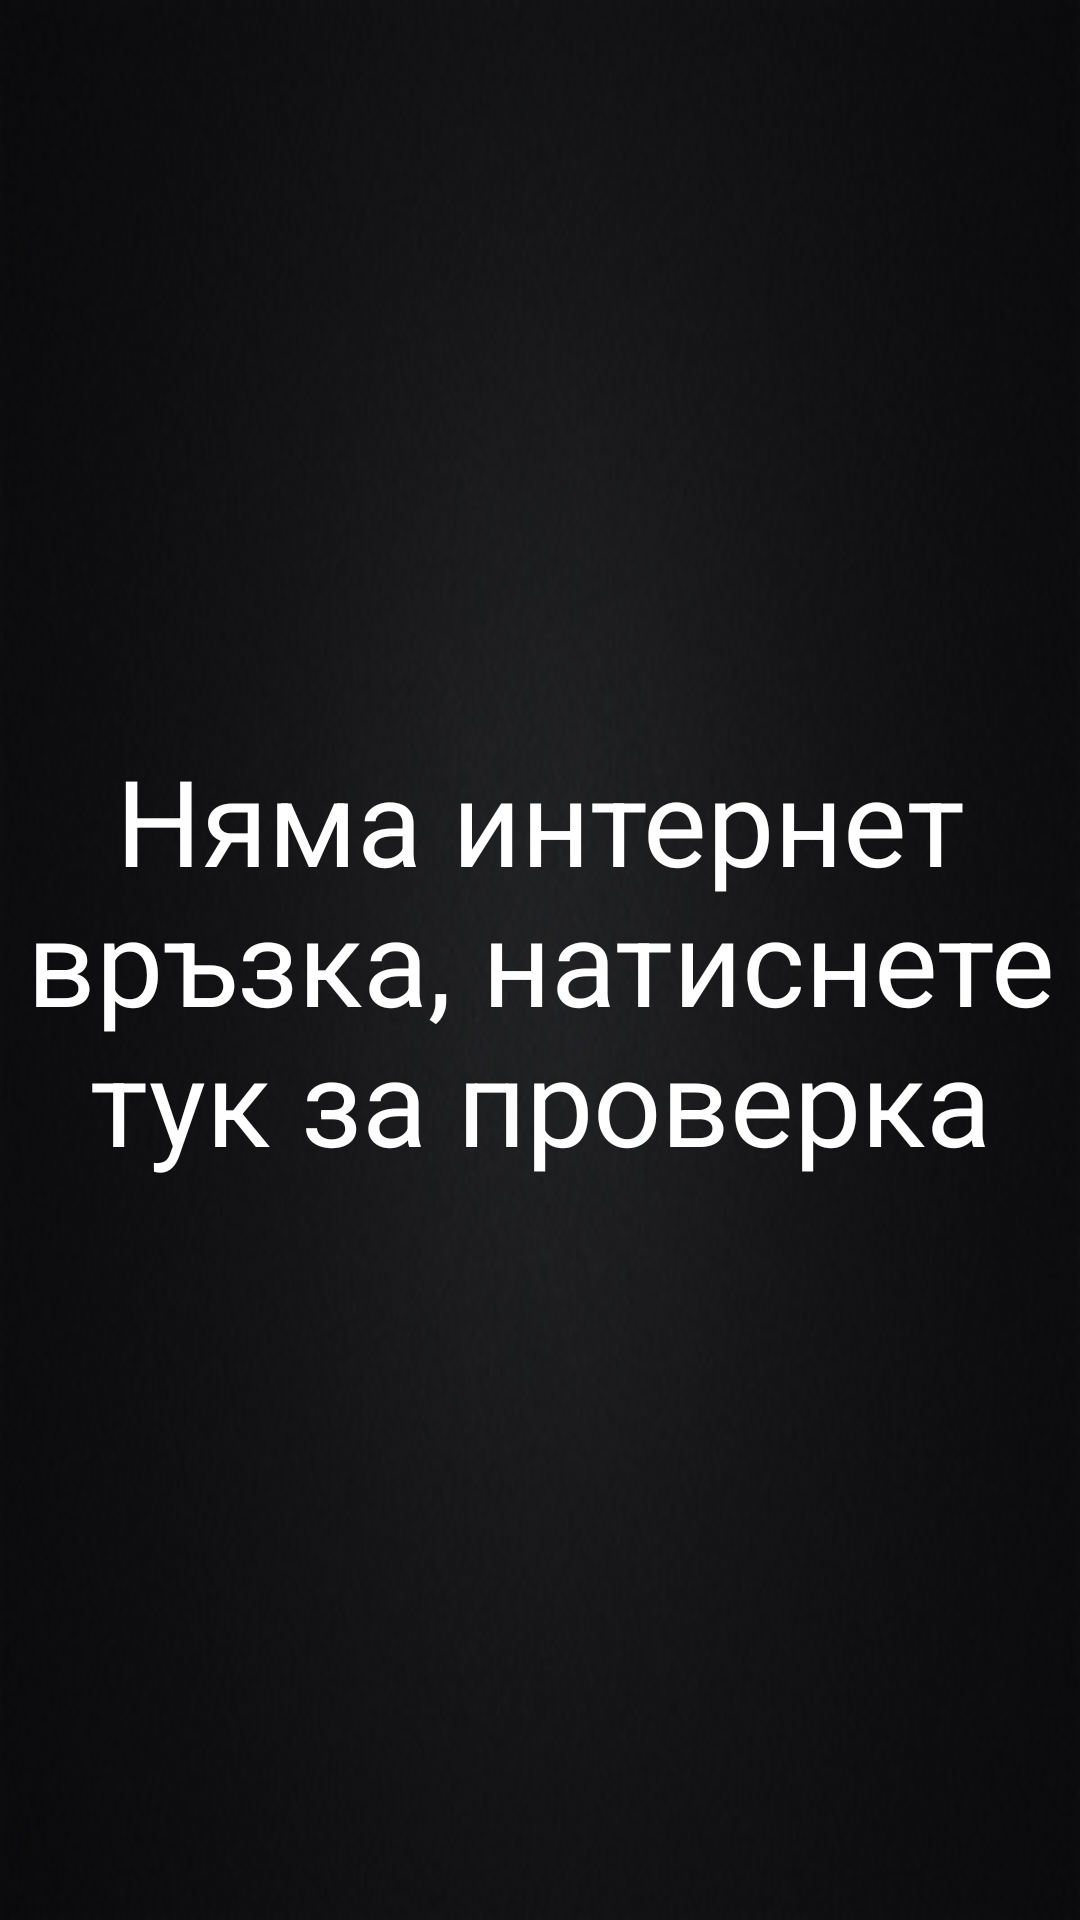

Here is an Android app screen rendered from its layout file. Give the layout XML and the strings, colors and styles it references.
<!-- AndroidManifest.xml: application theme android:Theme.Holo.Light.DarkActionBar -->
<!-- res/layout/fragment_exchange.xml -->
<?xml version="1.0" encoding="utf-8"?>
<RelativeLayout
    xmlns:android="http://schemas.android.com/apk/res/android"
    xmlns:tools="http://schemas.android.com/tools"
    android:id="@+id/exchangeLayout"
    android:layout_width="match_parent"
    android:layout_height="match_parent"
    android:background="@drawable/background"
    tools:context=".fragment.Exchange">

    <ProgressBar
        style="?android:attr/progressBarStyleLarge"
        android:id="@+id/progressBar"
        android:layout_width="wrap_content"
        android:layout_height="wrap_content"
        android:layout_centerInParent="true"
        android:visibility="gone"
        android:indeterminateDrawable="@drawable/progress" />

    <TextView
        android:id="@+id/amountLabel"
        android:layout_width="match_parent"
        android:layout_height="wrap_content"
        android:layout_above="@+id/amount"
        android:layout_marginBottom="10dp"
        android:ems="10"
        android:gravity="center"
        android:visibility="gone"
        android:textColor="#fff"
        android:textStyle="bold"
        android:text="@string/amount"
        android:textSize="30sp" />

    <EditText
        android:id="@+id/amount"
        android:layout_width="match_parent"
        android:layout_height="50dp"
        android:layout_above="@+id/exchange"
        android:layout_marginBottom="25dp"
        android:inputType="numberDecimal"
        android:background="@drawable/rounded_corners"
        android:textColor="#000"
        android:gravity="center"
        android:ems="10"
        android:visibility="gone" />

    <Spinner
        style="@style/SpinnerStyle"
        android:id="@+id/fromCurrencySpinner"
        android:layout_centerInParent="true"
        android:layout_toLeftOf="@id/exchange"
        android:visibility="gone" />

    <Button
        android:id="@+id/exchange"
        android:text="@string/exchange"
        android:background="@drawable/change_on_click"
        android:layout_width="wrap_content"
        android:layout_height="50dp"
        android:layout_centerInParent="true"
        android:paddingLeft="10dp"
        android:paddingRight="10dp"
        android:visibility="gone" />

    <Spinner
        style="@style/SpinnerStyle"
        android:id="@+id/toCurrencySpinner"
        android:layout_centerInParent="true"
        android:layout_toRightOf="@+id/exchange"
        android:visibility="gone" />

    <TextView
        android:id="@+id/result"
        android:layout_width="match_parent"
        android:layout_height="50dp"
        android:layout_below="@+id/exchange"
        android:layout_marginTop="25dp"
        android:gravity="center"
        android:textSize="30sp"
        android:textColor="#000"
        android:background="@drawable/rounded_corners"
        android:ems="10"
        android:visibility="gone" />

    <TextView
        android:id="@+id/noInternetView"
        android:layout_width="wrap_content"
        android:layout_height="wrap_content"
        android:layout_centerInParent="true"
        android:textColor="#fff"
        android:text="@string/no_internet"
        android:textSize="40sp"
        android:gravity="center" />

</RelativeLayout>
<!-- resources referenced by this layout -->
<resources>
  <!-- drawable background: png bitmap (drawable-xhdpi, 62773 bytes) -->
  <!-- drawable change_on_click (drawable-xhdpi) -->
  <?xml version="1.0" encoding="utf-8"?>
  <selector xmlns:android="http://schemas.android.com/apk/res/android">
  
      <item android:state_pressed="true"
          android:drawable="@drawable/exchange_button_pressed" />
      <item android:state_focused="true"
          android:drawable="@drawable/exchange_button_pressed" />
      <item android:drawable="@drawable/exchange_button_style" />
  
  </selector>
  <!-- drawable rounded_corners (drawable-xhdpi) -->
  <?xml version="1.0" encoding="UTF-8"?>
  <shape xmlns:android="http://schemas.android.com/apk/res/android">
      <solid android:color="#DCDCDC"/>
      <corners android:radius="10px"/>
      <padding android:left="0dp" android:top="0dp" android:right="0dp" android:bottom="0dp" />
  </shape>
  <string name="amount">Сума</string>
  <string name="exchange">Обмени</string>
  <string name="no_internet">Няма интернет връзка, натиснете тук за проверка</string>
  <style name="SpinnerStyle">
          <item name="android:layout_width">100dp</item>
          <item name="android:layout_height">50dp</item>
          <item name="android:background">@drawable/gradient_spinner</item>
          <item name="android:gravity">center</item>
      </style>
  <!-- drawable exchange_button_pressed (drawable-xhdpi) -->
  <?xml version="1.0" encoding="utf-8"?>
  <selector xmlns:android="http://schemas.android.com/apk/res/android">
      <item>
          <shape>
              <gradient android:angle="90" android:endColor="#FF4500" android:startColor="#FFA500" android:type="linear" />
              <stroke android:width="1dp" android:color="#000000" />
              <corners android:radius="4dp" />
              <padding android:bottom="3dp" android:left="3dp" android:right="3dp" android:top="3dp" />
          </shape>
      </item>
  </selector>
  <!-- drawable exchange_button_style (drawable-xhdpi) -->
  <?xml version="1.0" encoding="utf-8"?>
  <selector xmlns:android="http://schemas.android.com/apk/res/android">
      <item>
          <shape>
              <gradient android:angle="90" android:endColor="#8B0000" android:startColor="#B22222" android:type="linear" />
              <stroke android:width="1dp" android:color="#000000" />
              <corners android:radius="4dp" />
              <padding android:bottom="3dp" android:left="3dp" android:right="3dp" android:top="3dp" />
          </shape>
      </item>
  </selector>
  <!-- drawable gradient_spinner (drawable-xhdpi) -->
  <?xml version="1.0" encoding="utf-8"?>
  <selector xmlns:android="http://schemas.android.com/apk/res/android">
  
      <item>
          <layer-list>
              <item>
                  <shape>
                      <gradient android:angle="90" android:endColor="#778899" android:startColor="#87CEFA" android:type="linear" />
                      <stroke android:width="1dp" android:color="#000000" />
                      <corners android:radius="4dp" />
                      <padding android:bottom="3dp" android:left="3dp" android:right="3dp" android:top="3dp" />
                  </shape>
              </item>
              <item>
                  <bitmap android:gravity="bottom|right" android:src="@drawable/down_arrow" />
              </item>
          </layer-list>
      </item>
  
  </selector>
  <!-- drawable down_arrow: png bitmap (drawable-xhdpi, 2949 bytes) -->
</resources>
